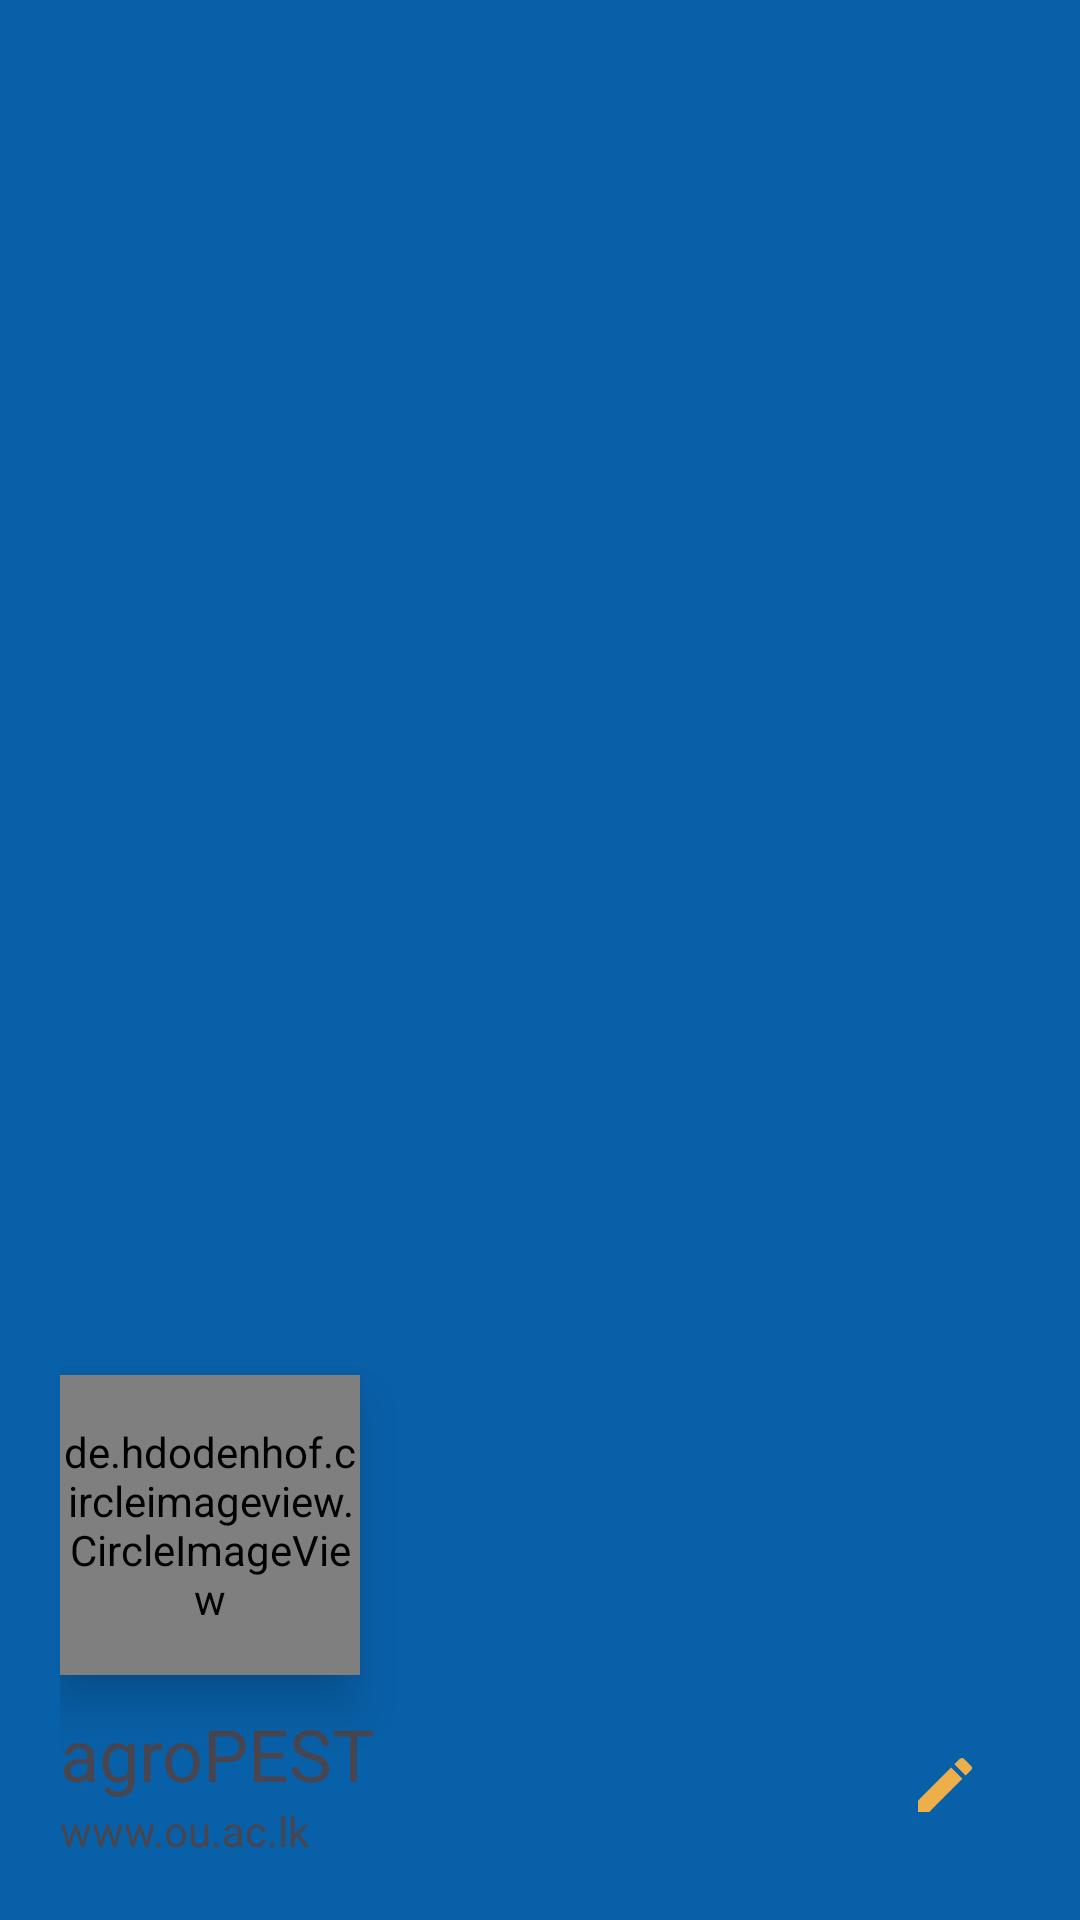

Android layout source for this screen:
<!-- AndroidManifest.xml: application theme Theme.Material3.Light -->
<!-- res/layout/header.xml -->
<?xml version="1.0" encoding="utf-8"?>
<LinearLayout xmlns:android="http://schemas.android.com/apk/res/android"
    xmlns:app="http://schemas.android.com/apk/res-auto"
    android:orientation="vertical"
    android:layout_width="match_parent"
    android:layout_height="200dp"
    android:background="@color/light_blue"
    android:gravity="bottom"
    android:padding="20dp"
    android:id="@+id/header">



    <de.hdodenhof.circleimageview.CircleImageView
        android:id="@+id/userImage"
        android:layout_width="100dp"
        android:layout_height="100dp"
        android:elevation="10dp"
        android:src="@drawable/logo"
        app:civ_circle_background_color="@color/white"/>

    <TextView
        android:id="@+id/name"
        android:layout_width="wrap_content"
        android:layout_height="wrap_content"
        android:text="agroPEST "
        android:layout_marginTop="10dp"
        android:textSize="24sp"
        />

    <TextView
        android:id="@+id/email"
        android:layout_width="wrap_content"
        android:layout_height="wrap_content"
        android:text="www.ou.ac.lk"
        android:textSize="14sp" />

    <ImageButton
        android:id="@+id/updateProfileButton"
        android:layout_width="50dp"
        android:layout_height="50dp"
        android:background="@color/transparent_white"
        android:layout_gravity="right"
        android:layout_marginTop="-50dp"
        app:srcCompat="@drawable/baseline_edit_24" />

</LinearLayout>
<!-- resources referenced by this layout -->
<resources>
  <color name="light_blue">#0860A8</color>
  <color name="transparent_white">#00FFFFFF</color>
  <color name="white">#FFFFFFFF</color>
  <!-- drawable baseline_edit_24 (drawable) -->
  <vector android:height="24dp" android:tint="#EEAF4B"
      android:viewportHeight="24" android:viewportWidth="24"
      android:width="24dp" xmlns:android="http://schemas.android.com/apk/res/android">
      <path android:fillColor="@android:color/white" android:pathData="M3,17.25V21h3.75L17.81,9.94l-3.75,-3.75L3,17.25zM20.71,7.04c0.39,-0.39 0.39,-1.02 0,-1.41l-2.34,-2.34c-0.39,-0.39 -1.02,-0.39 -1.41,0l-1.83,1.83 3.75,3.75 1.83,-1.83z"/>
  </vector>
  <!-- drawable logo: png bitmap (drawable, 456250 bytes) -->
  <style name="Theme.Material3.Light" parent="Base.Theme.Material3.Light" />
  <style name="Base.Theme.Material3.Light" parent="Theme.Material3.DayNight.NoActionBar">
          
          
      </style>
</resources>
